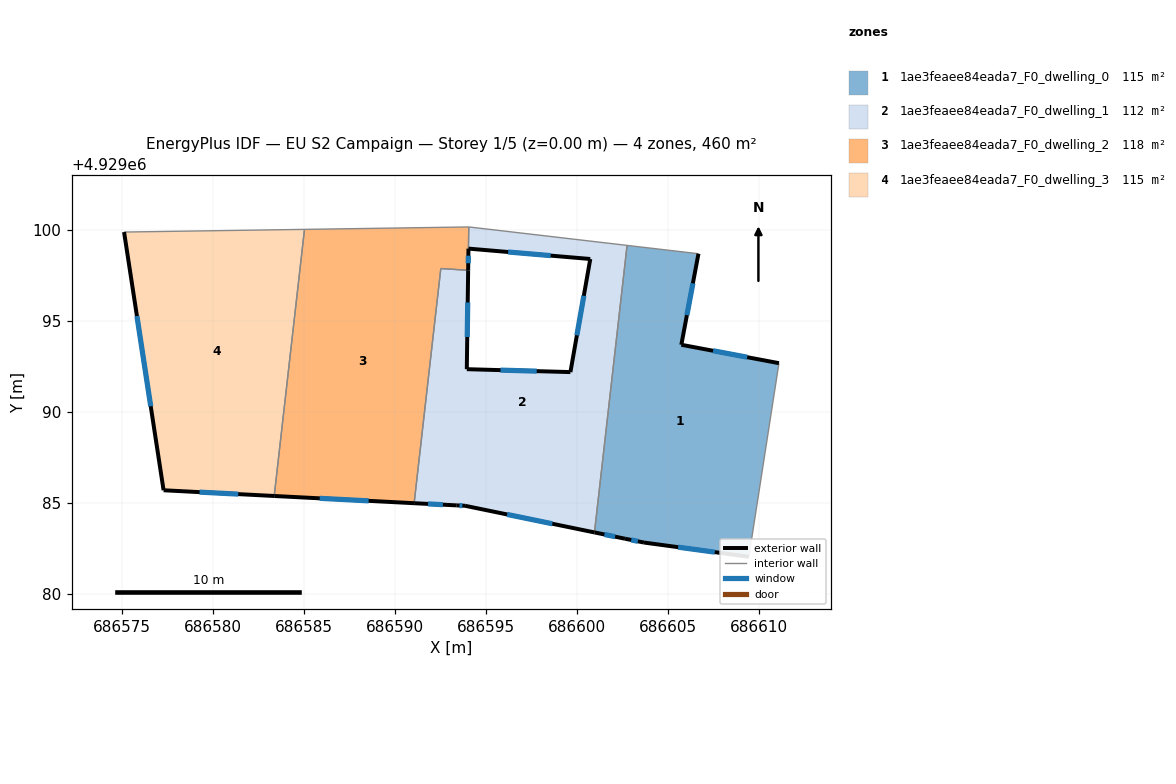
=== STOREY PLAN SPEC (per zone: floor XY polygon, exterior-wall plan segments, windows/doors) ===
zone 1: 1ae3feaee84eada7_F0_dwelling_0  (115.1 m²)
  floor: (686606.67, 4929098.68) (686605.73, 4929093.68) (686611.09, 4929092.67) (686609.44, 4929082.04) (686603.68, 4929082.83) (686602.64, 4929083.04) (686600.96, 4929083.38) (686602.75, 4929099.14)
  exterior wall: (686600.96, 4929083.38) – (686602.64, 4929083.04)  [1.7 m]
    window: (686601.50, 4929083.27) – (686602.09, 4929083.15)  [0.6 m²]
  exterior wall: (686605.73, 4929093.68) – (686606.67, 4929098.68)  [5.1 m]
    window: (686606.03, 4929095.31) – (686606.36, 4929097.06)  [1.9 m²]
  exterior wall: (686611.09, 4929092.67) – (686605.73, 4929093.68)  [5.5 m]
    window: (686609.34, 4929093.00) – (686607.47, 4929093.36)  [2.0 m²]
  exterior wall: (686603.68, 4929082.83) – (686609.44, 4929082.04)  [5.8 m]
    window: (686605.55, 4929082.57) – (686607.56, 4929082.30)  [2.1 m²]
  exterior wall: (686602.64, 4929083.04) – (686603.68, 4929082.83)  [1.1 m]
    window: (686602.97, 4929082.97) – (686603.34, 4929082.89)  [0.4 m²]
  interior walls: 3
zone 2: 1ae3feaee84eada7_F0_dwelling_1  (111.9 m²)
  floor: (686602.75, 4929099.14) (686600.96, 4929083.38) (686593.85, 4929084.84) (686593.40, 4929084.87) (686591.05, 4929084.99) (686592.52, 4929097.87) (686594.02, 4929097.78) (686593.95, 4929092.34) (686599.64, 4929092.18) (686600.73, 4929098.39) (686594.04, 4929098.96) (686594.06, 4929100.16)
  exterior wall: (686593.95, 4929092.34) – (686594.02, 4929097.78)  [5.4 m]
    window: (686593.97, 4929094.11) – (686594.00, 4929096.01)  [2.0 m²]
  exterior wall: (686599.64, 4929092.18) – (686593.95, 4929092.34)  [5.7 m]
    window: (686597.79, 4929092.24) – (686595.80, 4929092.29)  [2.1 m²]
  exterior wall: (686600.73, 4929098.39) – (686599.64, 4929092.18)  [6.3 m]
    window: (686600.37, 4929096.38) – (686599.99, 4929094.20)  [2.3 m²]
  exterior wall: (686594.04, 4929098.96) – (686600.73, 4929098.39)  [6.7 m]
    window: (686596.22, 4929098.78) – (686598.55, 4929098.58)  [2.5 m²]
  exterior wall: (686593.85, 4929084.84) – (686600.96, 4929083.38)  [7.3 m]
    window: (686596.16, 4929084.37) – (686598.64, 4929083.86)  [2.7 m²]
  exterior wall: (686593.40, 4929084.87) – (686593.85, 4929084.84)  [0.5 m]
    window: (686593.54, 4929084.86) – (686593.70, 4929084.85)  [0.2 m²]
  exterior wall: (686591.05, 4929084.99) – (686593.40, 4929084.87)  [2.3 m]
    window: (686591.82, 4929084.95) – (686592.63, 4929084.90)  [0.9 m²]
  interior walls: 5
zone 3: 1ae3feaee84eada7_F0_dwelling_2  (118.4 m²)
  floor: (686594.05, 4929100.16) (686594.02, 4929097.78) (686592.52, 4929097.87) (686591.05, 4929084.99) (686583.37, 4929085.38) (686585.03, 4929100.02)
  exterior wall: (686583.37, 4929085.38) – (686591.05, 4929084.99)  [7.7 m]
    window: (686585.87, 4929085.25) – (686588.56, 4929085.11)  [2.8 m²]
  exterior wall: (686594.02, 4929097.78) – (686594.04, 4929098.97)  [1.2 m]
    window: (686594.03, 4929098.16) – (686594.03, 4929098.58)  [0.4 m²]
  interior walls: 5
zone 4: 1ae3feaee84eada7_F0_dwelling_3  (115.1 m²)
  floor: (686585.03, 4929100.02) (686583.37, 4929085.38) (686577.30, 4929085.70) (686575.13, 4929099.88)
  exterior wall: (686577.30, 4929085.70) – (686583.37, 4929085.38)  [6.1 m]
    window: (686579.27, 4929085.59) – (686581.39, 4929085.48)  [2.2 m²]
  exterior wall: (686575.13, 4929099.88) – (686577.30, 4929085.70)  [14.3 m]
    window: (686575.83, 4929095.26) – (686576.59, 4929090.31)  [5.3 m²]
  interior walls: 2

=== DERIVED (storey summary) ===
Building: EU S2 Campaign
Storey: 1 of 5  (floor level z = 0.00 m)
Storey gross floor area: 460.5 m²
Zones on this storey: 4
  - 1ae3feaee84eada7_F0_dwelling_0: floor 115.1 m²; exterior wall 19.1 m (57.4 m²); 5 window(s) 7.0 m²; WWR 12.2%
  - 1ae3feaee84eada7_F0_dwelling_1: floor 111.9 m²; exterior wall 34.2 m (102.6 m²); 7 window(s) 12.5 m²; WWR 12.2%
  - 1ae3feaee84eada7_F0_dwelling_2: floor 118.4 m²; exterior wall 8.9 m (26.7 m²); 2 window(s) 3.3 m²; WWR 12.2%
  - 1ae3feaee84eada7_F0_dwelling_3: floor 115.1 m²; exterior wall 20.4 m (61.3 m²); 2 window(s) 7.5 m²; WWR 12.2%
Zone adjacency (shared interzone walls):
  - 1ae3feaee84eada7_F0_dwelling_0 ↔ 1ae3feaee84eada7_F0_dwelling_1
  - 1ae3feaee84eada7_F0_dwelling_1 ↔ 1ae3feaee84eada7_F0_dwelling_2
  - 1ae3feaee84eada7_F0_dwelling_2 ↔ 1ae3feaee84eada7_F0_dwelling_3